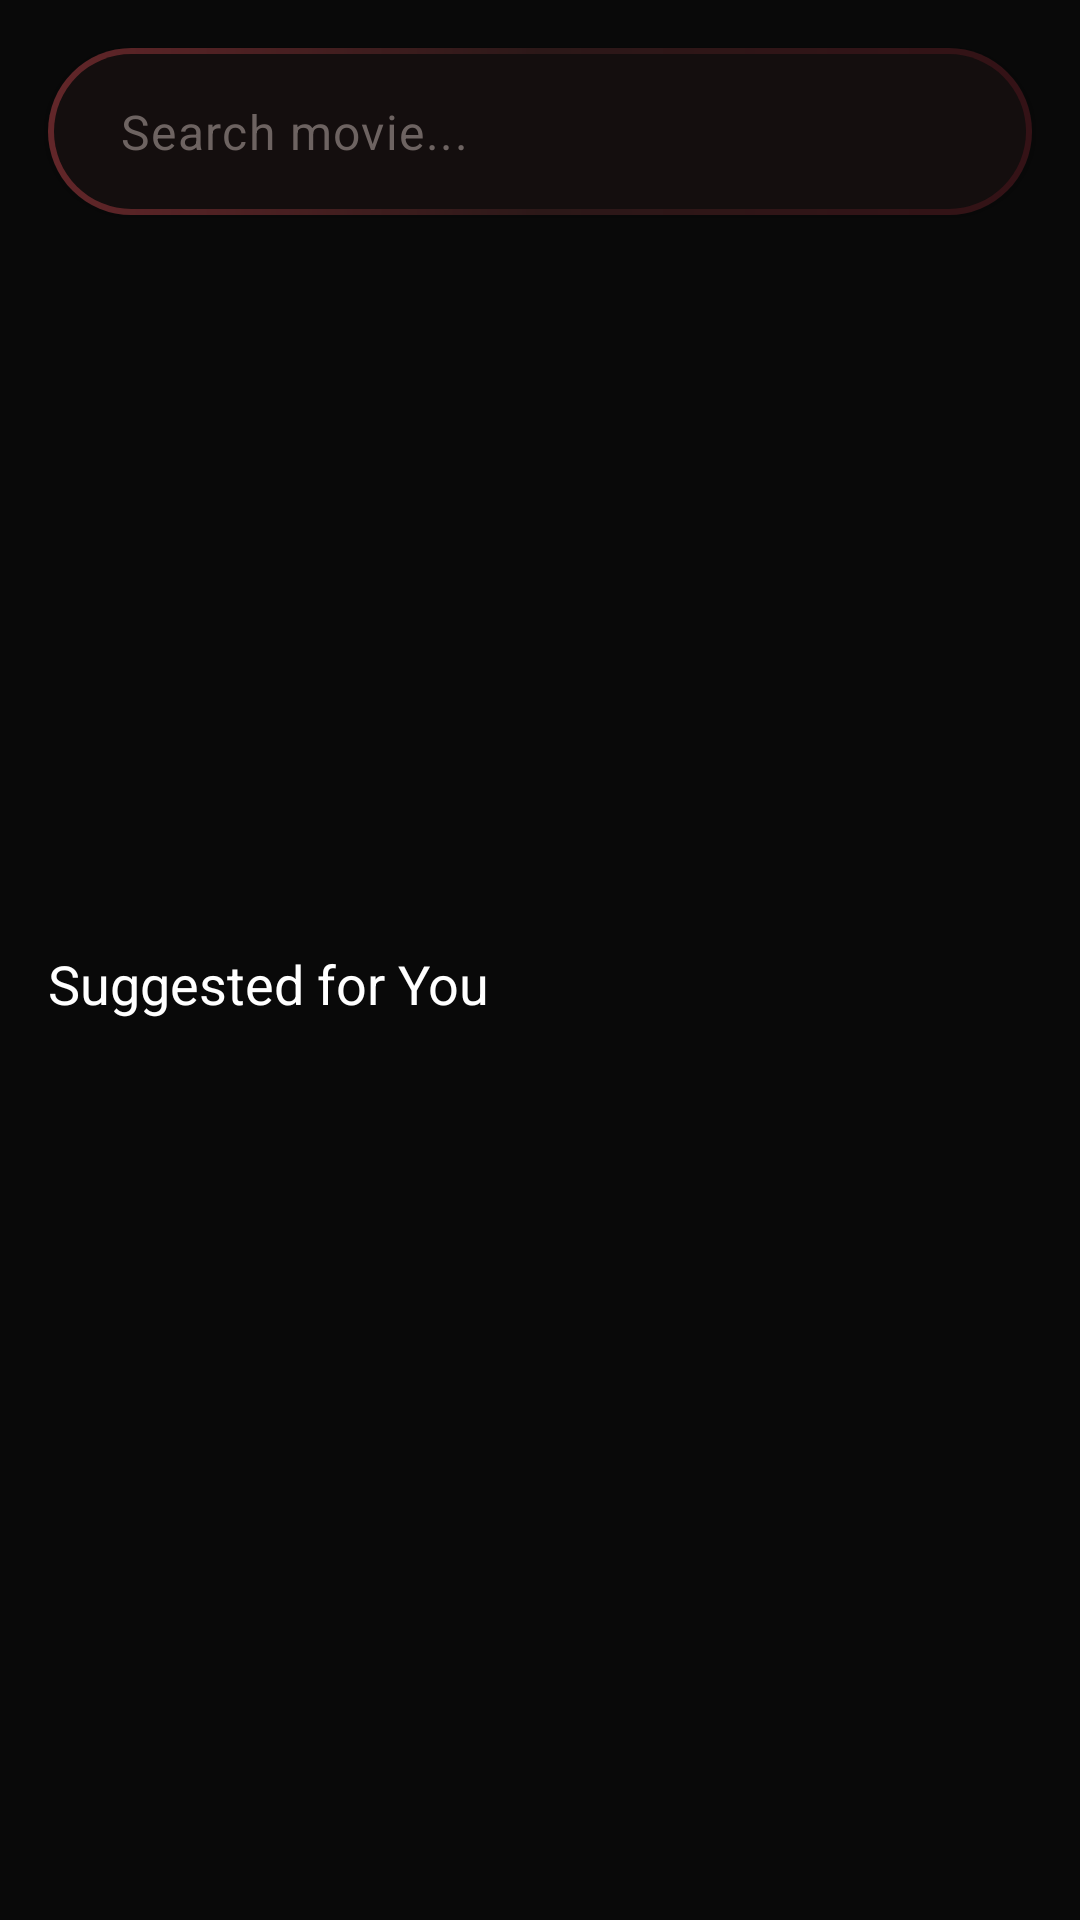

Android layout source for this screen:
<!-- AndroidManifest.xml: application theme Theme.TheMovieApp -->
<!-- res/layout/fragment_home.xml -->
<?xml version="1.0" encoding="utf-8"?>
<androidx.constraintlayout.widget.ConstraintLayout xmlns:android="http://schemas.android.com/apk/res/android"
    xmlns:app="http://schemas.android.com/apk/res-auto"
    xmlns:tools="http://schemas.android.com/tools"
    android:layout_width="match_parent"
    android:layout_height="match_parent"
    android:background="@color/color_dark">

    <com.google.android.material.textfield.TextInputLayout
        android:id="@+id/textInputLayout_searchMovie"
        android:layout_width="match_parent"
        android:layout_height="wrap_content"
        style="@style/ThemeOverlay.Material3.TextInputEditText.OutlinedBox.Dense"
        app:hintEnabled="false"
        android:layout_marginStart="16dp"
        android:layout_marginTop="16dp"
        android:layout_marginEnd="16dp"
        android:background="@drawable/background_serach_movie_edit_text"
        android:elevation="3dp"
        app:boxStrokeWidth="0dp"
        app:boxStrokeColor="@android:color/transparent"
        app:endIconMode="clear_text"
        app:endIconTint="@color/secondary_textColor"
        app:startIconDrawable="@drawable/baseline_search_white_24"
        app:startIconTint="@color/secondary_textColor"
        android:paddingStart="8dp"
        android:paddingEnd="8dp"
        app:layout_constraintEnd_toEndOf="parent"
        app:layout_constraintStart_toStartOf="parent"
        app:layout_constraintTop_toTopOf="parent">

        <com.google.android.material.textfield.TextInputEditText
            android:id="@+id/edt_searchMovie"
            android:layout_width="match_parent"
            android:layout_height="wrap_content"
            android:hint="@string/lbl_search_movie"
            android:inputType="text"
            android:paddingStart="16dp"
            android:paddingEnd="16dp"
            android:textColorHint="@color/secondary_textColor"
            android:textColor="@color/secondary_textColor"
            />
    </com.google.android.material.textfield.TextInputLayout>




    <androidx.recyclerview.widget.RecyclerView
        android:id="@+id/rv_banner"
        android:layout_width="match_parent"
        android:layout_height="180dp"
        android:layout_marginTop="32dp"
        tools:listitem="@layout/item_view_banner"
        app:layoutManager="androidx.recyclerview.widget.LinearLayoutManager"
        android:orientation="horizontal"
        app:layout_constraintEnd_toEndOf="parent"
        app:layout_constraintStart_toStartOf="parent"
        app:layout_constraintTop_toBottomOf="@+id/textInputLayout_searchMovie" />

    <TextView
        android:id="@+id/tv_suggested"
        android:layout_width="wrap_content"
        android:layout_height="wrap_content"
        android:layout_marginStart="16dp"
        android:layout_marginTop="32dp"
        android:text="@string/lbl_suggested_for_you"
        android:textColor="@color/white"
        android:textSize="18sp"
        app:layout_constraintStart_toStartOf="parent"
        app:layout_constraintTop_toBottomOf="@+id/rv_banner" />

    <com.google.android.material.tabs.TabLayout
        android:id="@+id/tab_genres"
        android:layout_width="match_parent"
        android:layout_height="50dp"
        android:layout_marginTop="16dp"
        android:layout_marginStart="16dp"
        android:paddingEnd="16dp"
        android:clipToPadding="false"
        android:background="@android:color/transparent"
        app:tabMode="scrollable"
        app:tabSelectedTextColor="@color/white"
        app:tabTextColor="@color/third_textColor"
        app:tabGravity="center"
        app:tabPaddingStart="16dp"
        app:tabPaddingEnd="16dp"
        app:tabBackground="@drawable/tab_background"
        app:tabIndicatorHeight="0dp"
        app:tabRippleColor="@null"
        app:layout_constraintEnd_toEndOf="parent"
        app:layout_constraintStart_toStartOf="parent"
        app:layout_constraintTop_toBottomOf="@+id/tv_suggested"
        tools:listitem="@layout/item_view_genres" />

    <androidx.recyclerview.widget.RecyclerView
        android:id="@+id/rv_movies"
        android:layout_width="match_parent"
        android:layout_height="0dp"
        android:layout_marginStart="16dp"
        android:layout_marginTop="16dp"
        android:layout_marginEnd="16dp"
        android:orientation="vertical"
        app:layoutManager="androidx.recyclerview.widget.LinearLayoutManager"
        app:layout_constraintEnd_toEndOf="parent"
        app:layout_constraintStart_toStartOf="parent"
        app:layout_constraintTop_toBottomOf="@+id/tab_genres"
        app:layout_constraintBottom_toBottomOf="parent"
        tools:listitem="@layout/item_view_movies" />

    <androidx.recyclerview.widget.RecyclerView
        android:id="@+id/rv_search_movies"
        android:layout_width="match_parent"
        android:layout_height="0dp"
        android:layout_marginStart="16dp"
        android:layout_marginTop="16dp"
        android:layout_marginEnd="16dp"
        android:orientation="vertical"
        app:layoutManager="androidx.recyclerview.widget.LinearLayoutManager"
        tools:listitem="@layout/item_view_movies"
        app:layout_constraintTop_toBottomOf="@id/textInputLayout_searchMovie"
        app:layout_constraintStart_toStartOf="parent"
        app:layout_constraintEnd_toEndOf="parent"
        app:layout_constraintBottom_toBottomOf="parent"
        android:visibility="invisible"/>






</androidx.constraintlayout.widget.ConstraintLayout>
<!-- res/layout/item_view_banner.xml (included above) -->
<?xml version="1.0" encoding="utf-8"?>
<com.google.android.material.card.MaterialCardView xmlns:android="http://schemas.android.com/apk/res/android"
    xmlns:app="http://schemas.android.com/apk/res-auto"
    xmlns:tools="http://schemas.android.com/tools"
    android:layout_width="match_parent"
    android:layout_height="match_parent"
    android:layout_marginStart="16dp"
    android:layout_marginEnd="16dp"
    app:cardBackgroundColor="@color/color_dark"
    app:strokeColor="@color/color_dark"
    app:strokeWidth="1dp">

    <androidx.constraintlayout.widget.ConstraintLayout
        android:layout_width="match_parent"
        android:layout_height="match_parent">

        <ImageView
            android:id="@+id/iv_poster"
            android:layout_width="150dp"
            android:layout_height="180dp"
            android:scaleType="centerCrop"
            app:layout_constraintBottom_toBottomOf="parent"
            app:layout_constraintStart_toStartOf="parent"
            app:layout_constraintTop_toTopOf="parent"
            tools:srcCompat="@drawable/dead_pool_poster" />

        <TextView
            android:id="@+id/tv_movieName"
            android:layout_width="0dp"
            android:layout_height="wrap_content"
            android:layout_marginStart="24dp"
            android:layout_marginTop="16dp"
            android:text="@string/lbl_dead_pool"
            android:textColor="@color/white"
            android:textSize="20sp"
            app:layout_constraintEnd_toStartOf="@+id/tv_open"
            app:layout_constraintStart_toEndOf="@+id/iv_poster"
            app:layout_constraintTop_toTopOf="@+id/iv_poster" />

        <TextView
            android:id="@+id/tv_releaseYear"
            android:layout_width="wrap_content"
            android:layout_height="wrap_content"
            android:text="@string/lbl_2019"
            android:textColor="@color/secondary_textColor"
            android:textSize="16sp"
            app:layout_constraintBottom_toBottomOf="@+id/tv_movieName"
            app:layout_constraintEnd_toStartOf="@+id/tv_close"
            app:layout_constraintHorizontal_bias="1.0"
            app:layout_constraintStart_toEndOf="@+id/tv_open" />

        <TextView
            android:id="@+id/tv_open"
            android:layout_width="wrap_content"
            android:layout_height="wrap_content"
            android:text="("
            app:layout_constraintBottom_toBottomOf="@+id/tv_releaseYear"
            app:layout_constraintStart_toEndOf="@+id/tv_movieName"
            app:layout_constraintTop_toTopOf="@+id/tv_releaseYear" />

        <TextView
            android:id="@+id/tv_close"
            android:layout_width="wrap_content"
            android:layout_height="wrap_content"
            android:layout_marginEnd="24dp"
            android:text=")"
            app:layout_constraintBottom_toBottomOf="@+id/tv_releaseYear"
            app:layout_constraintEnd_toEndOf="parent"
            app:layout_constraintTop_toTopOf="@+id/tv_releaseYear" />

        <RatingBar
            android:id="@+id/ratingBar"
            style="@style/Widget.AppCompat.RatingBar.Small"
            android:layout_width="wrap_content"
            android:layout_height="wrap_content"
            android:layout_marginTop="8dp"
            android:numStars="5"
            android:rating="5"
            android:scaleX="1.3"
            android:scaleY="1.3"
            android:transformPivotX="0dp"
            android:transformPivotY="0dp"
            android:isIndicator="true"
            app:layout_constraintStart_toStartOf="@+id/tv_movieName"
            app:layout_constraintTop_toBottomOf="@+id/tv_movieName" />

        <TextView
            android:id="@+id/tv_voteAverage"
            android:layout_width="0dp"
            android:layout_height="wrap_content"
            android:layout_marginTop="16dp"
            android:layout_marginEnd="16dp"
            android:text="6.7"
            android:textColor="@color/white"
            android:textSize="16sp"
            app:layout_constraintEnd_toEndOf="parent"
            app:layout_constraintStart_toStartOf="@+id/ratingBar"
            app:layout_constraintTop_toBottomOf="@+id/ratingBar" />
    </androidx.constraintlayout.widget.ConstraintLayout>
</com.google.android.material.card.MaterialCardView>
<!-- res/layout/item_view_genres.xml (included above) -->
<?xml version="1.0" encoding="utf-8"?>
<com.google.android.material.card.MaterialCardView xmlns:android="http://schemas.android.com/apk/res/android"
    android:layout_width="wrap_content"
    android:layout_height="wrap_content"
    xmlns:app="http://schemas.android.com/apk/res-auto"
    android:layout_marginStart="16dp"
    app:strokeColor="@android:color/transparent"
    app:strokeWidth="1dp"
    app:cardBackgroundColor="@color/color_dark_light">

    <LinearLayout
        android:layout_width="match_parent"
        android:layout_height="match_parent"
        android:background="@drawable/background_banner_item">

    <TextView
        android:id="@+id/tv_genre"
        android:layout_width="wrap_content"
        android:layout_height="wrap_content"
        android:text="@string/lbl_action"
        android:textColor="@color/third_textColor"
        android:paddingStart="16dp"
        android:paddingEnd="16dp"
        android:paddingTop="10dp"
        android:paddingBottom="10dp"/>
    </LinearLayout>
</com.google.android.material.card.MaterialCardView>
<!-- res/layout/item_view_movies.xml (included above) -->
<?xml version="1.0" encoding="utf-8"?>
<com.google.android.material.card.MaterialCardView xmlns:android="http://schemas.android.com/apk/res/android"
    xmlns:app="http://schemas.android.com/apk/res-auto"
    xmlns:tools="http://schemas.android.com/tools"
    android:layout_width="match_parent"
    android:layout_height="wrap_content"
    app:cardBackgroundColor="@color/color_dark"
    app:strokeColor="@color/color_dark"
    app:strokeWidth="1dp"
    android:layout_marginBottom="16dp">

    <androidx.constraintlayout.widget.ConstraintLayout
        android:layout_width="match_parent"
        android:layout_height="match_parent">


    <ImageView
        android:id="@+id/iv_poster"
        android:layout_width="120dp"
        android:layout_height="150dp"
        android:scaleType="centerCrop"
        app:layout_constraintBottom_toBottomOf="parent"
        app:layout_constraintStart_toStartOf="parent"
        app:layout_constraintTop_toTopOf="parent"
        tools:srcCompat="@drawable/dead_pool_poster" />

        <TextView
            android:id="@+id/tv_movieName"
            android:layout_width="0dp"
            android:layout_height="wrap_content"
            android:layout_marginStart="24dp"
            android:layout_marginTop="16dp"
            android:text="@string/lbl_dead_pool"
            android:textColor="@color/white"
            android:textSize="20sp"
            app:layout_constraintEnd_toStartOf="@+id/tv_open"
            app:layout_constraintStart_toEndOf="@+id/iv_poster"
            app:layout_constraintTop_toTopOf="@+id/iv_poster" />

    <TextView
        android:id="@+id/tv_releaseYear"
        android:layout_width="wrap_content"
        android:layout_height="wrap_content"
        android:text="@string/lbl_2019"
        android:textColor="@color/secondary_textColor"
        android:textSize="16sp"
        app:layout_constraintBottom_toBottomOf="@+id/tv_movieName"
        app:layout_constraintEnd_toStartOf="@+id/tv_close"
        app:layout_constraintHorizontal_bias="1.0"
        app:layout_constraintStart_toEndOf="@+id/tv_open" />

    <TextView
        android:id="@+id/tv_open"
        android:layout_width="wrap_content"
        android:layout_height="wrap_content"
        android:text="("
        app:layout_constraintBottom_toBottomOf="@+id/tv_releaseYear"
        app:layout_constraintStart_toEndOf="@+id/tv_movieName"
        app:layout_constraintTop_toTopOf="@+id/tv_releaseYear" />

        <TextView
            android:id="@+id/tv_close"
            android:layout_width="wrap_content"
            android:layout_height="wrap_content"
            android:layout_marginEnd="24dp"
            android:text=")"
            app:layout_constraintBottom_toBottomOf="@+id/tv_releaseYear"
            app:layout_constraintEnd_toEndOf="parent"
            app:layout_constraintTop_toTopOf="@+id/tv_releaseYear" />

    <RatingBar
        android:id="@+id/ratingBar"
        style="@style/Widget.AppCompat.RatingBar.Small"
        android:layout_width="wrap_content"
        android:layout_height="wrap_content"
        android:layout_marginTop="8dp"
        android:numStars="5"
        android:rating="5"
        android:scaleX="1.3"
        android:scaleY="1.3"
        android:transformPivotX="0dp"
        android:transformPivotY="0dp"
        android:isIndicator="true"
        app:layout_constraintStart_toStartOf="@+id/tv_movieName"
        app:layout_constraintTop_toBottomOf="@+id/tv_movieName" />

        <TextView
            android:id="@+id/tv_voteAverage"
            android:layout_width="0dp"
            android:layout_height="wrap_content"
            android:layout_marginTop="16dp"
            android:layout_marginEnd="16dp"
            android:text="6.7"
            android:textColor="@color/white"
            android:textSize="16sp"
            app:layout_constraintEnd_toEndOf="parent"
            app:layout_constraintStart_toStartOf="@+id/ratingBar"
            app:layout_constraintTop_toBottomOf="@+id/ratingBar" />
    </androidx.constraintlayout.widget.ConstraintLayout>
</com.google.android.material.card.MaterialCardView>
<!-- resources referenced by this layout -->
<resources>
  <color name="color_dark">#090909</color>
  <color name="color_dark_light">#272727</color>
  <color name="secondary_textColor">#6D6361</color>
  <color name="third_textColor">#5e5e5e</color>
  <color name="white">#FFFFFFFF</color>
  <!-- drawable background_banner_item (drawable) -->
  <?xml version="1.0" encoding="utf-8"?>
  <selector xmlns:android="http://schemas.android.com/apk/res/android">
  
      <item android:state_selected="true" android:drawable="@color/color_primary"/>
      <item android:drawable="@color/color_dark_light"/>
  
  </selector>
  <!-- drawable background_serach_movie_edit_text (drawable) -->
  <?xml version="1.0" encoding="utf-8"?>
  <layer-list xmlns:android="http://schemas.android.com/apk/res/android" >
      <item>
          <shape android:shape="rectangle" >
              <gradient
  
                  android:startColor="#622629"
                  android:centerColor="#2c1818"
                  android:endColor="#341216"
  
  
                  android:type="linear" />
              <size android:width="24dp"
                  android:height="24dp"/>
  
              <corners android:radius="50dp"/>
          </shape>
      </item>
  
      <item
          android:bottom="2dp"
          android:left="2dp"
          android:right="2dp"
          android:top="2dp">
          <shape android:shape="rectangle" >
              <solid android:color="#140e0e" />
              <corners android:radius="50dp"/>
          </shape>
  
  
      </item>
  
  </layer-list>
  <!-- drawable dead_pool_poster: png bitmap (drawable, 162270 bytes) -->
  <!-- drawable tab_background (drawable) -->
  <?xml version="1.0" encoding="utf-8"?>
  <selector xmlns:android="http://schemas.android.com/apk/res/android">
      <item android:state_selected="true" android:drawable="@drawable/tab_selected_background"/>
      <item android:state_selected="false" android:drawable="@drawable/tab_unselected_background"/>
  
  </selector>
  <string name="lbl_2019">2019</string>
  <string name="lbl_action">Action</string>
  <string name="lbl_dead_pool">Dead Pool</string>
  <string name="lbl_search_movie">Search movie...</string>
  <string name="lbl_suggested_for_you">Suggested for You</string>
  <style name="Theme.TheMovieApp" parent="Base.Theme.TheMovieApp" />
  <color name="color_primary">#CB122F</color>
  <!-- drawable tab_selected_background (drawable) -->
  <?xml version="1.0" encoding="utf-8"?>
  <layer-list xmlns:android="http://schemas.android.com/apk/res/android">
  
  
      <item
          android:top="4dp"
          android:bottom="4dp"
          android:left="8dp"
          android:right="8dp"
  
          >
          <shape android:shape="rectangle">
              <corners android:radius="10dp"/>
              <solid android:color="@color/color_primary"/>
          </shape>
      </item>
  
  </layer-list>
  <!-- drawable tab_unselected_background (drawable) -->
  <?xml version="1.0" encoding="utf-8"?>
  <layer-list xmlns:android="http://schemas.android.com/apk/res/android">
  
  
      <item
          android:top="4dp"
          android:bottom="4dp"
          android:left="8dp"
          android:right="8dp"
          >
          <shape android:shape="rectangle">
              <corners android:radius="10dp"/>
              <solid android:color="@color/color_dark_light"/>
          </shape>
      </item>
  
  </layer-list>
  <style name="Base.Theme.TheMovieApp" parent="Theme.Material3.DayNight.NoActionBar">
          
          <item name="colorPrimary">@color/color_primary</item>
          <item name="colorAccent">@color/color_accent</item>
          <item name="colorPrimaryDark">@color/color_dark</item>
  
          <item name="android:statusBarColor">@color/color_dark</item>
  
  
      </style>
  <color name="color_accent">#DE7F1F</color>
</resources>
